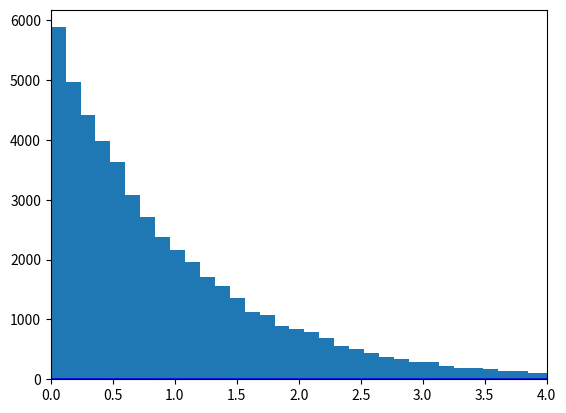

Generate this figure with matplotlib: (Note: this script raises an exception after producing the figure.)
# -*- coding: utf-8 -*-
"""
Created on Sat Jan 27 23:19:19 2018

[redacted]
"""
import numpy as np
import matplotlib.pyplot as plt
import scipy.special as sp

# Definiere Funktionen
def f(x, tw):
    return np.exp(-x/tw)/tw

def transf(x,tw):
    return -tw*np.log(1-x)

def dttot(dt):
    long = len(dt)
    tmp = [dt[0]]
    for i in range (1,long):
        tmp = np.append(tmp,tmp[len(tmp)-1]+dt[i])
    return tmp

def ttodt(t):
    long = len(t)
    tmp = [t[0]]
    for i in range (1,long):
        tmp = np.append(tmp,t[i]-t[i-1])
    return tmp

def fPoisson(x, lam):
  return (lam**x)/np.exp(lam)/sp.gamma(x+1.)

def detektor(ti,t):
    if t-ti<0.2:
        if np.random.rand()<5.*(t-ti):
            return t
        else:
            return -1
    else:
        return t

# Startwerte
nzahl = 50000
bzahl = 500
xmin = 0
xmax = 4
twn = 1
twr = 10

# Erzeuge Zeitpunkte
wzn = transf(np.random.rand(nzahl),twn)
tdata = dttot(wzn)
tmin = tdata[0]
tmax = tdata[len(tdata)-1]
x1 = np.linspace(xmin,xmax,(xmax-xmin)*10)
x2 = np.linspace(tmin,tmax)

# Erzeuge Rauschen ab tmin
trdata = [transf(np.random.rand(),twr)]
while trdata[0]<tdata[0]:
    trdata[0] = [transf(np.random.rand(),twr)]

# bis tmax
merke = transf(np.random.rand(),twr)
while trdata[len(trdata)-1]+merke<tmax:
    trdata = np.append(trdata,trdata[len(trdata)-1]+merke)
    merke = transf(np.random.rand(),twr)

# Kombiniere Zeiten 
talle = np.sort(np.append(tdata,trdata))

# Erzeuge dt
dtalle = ttodt(talle)

# Erzeugen der detektierten Werte
tlast = -1
tdetektor = [talle[0]]
for i in range(1,len(talle)):
    temporar = detektor(tlast,talle[i])
    if temporar>0:
        tdetektor = np.append(tdetektor,temporar)
        tlast = temporar
    
#Plotten der Graphen
        
#a)
fig, axa = plt.subplots(1)
axa.set_xlim(xmin,xmax)
axa.plot(x1,f(x1,twn),'b-')
axa.hist(wzn, normed=True, bins=100)

#b)
fig, axb = plt.subplots(1)
axb.set_xlim(xmin,xmax)
axb.plot(x1,f(x1,1/(1/twn+1/twr)),'r-')
axb.plot(x1,f(x1,twn),'b--')
axb.hist(dtalle, normed=True, bins=100)

#c)
fig, axc = plt.subplots(1)
axc.set_xlim(tmin,tmax)
wertt, bint, patchest = axc.hist(talle, bins=bzahl)
wertn, binn, patchesn = axc.hist(tdata, bins=bzahl)
wertr, binr, patchesr = axc.hist(trdata, bins=bzahl)
#wertd, bint, patchest = axc.hist(tdetektor, bins=bzahl)
axc.axhline(y=np.mean(wertt), color='b')
axc.axhline(y=np.mean(wertn), color='orange')
axc.axhline(y=np.mean(wertr), color='g')
#axc.axhline(y=np.mean(wertd), color='r')

#d)
fig, axd = plt.subplots(1)
x3 = np.linspace(np.amin(wertt),np.amax(wertt))
axd.set_xlim(np.amin(wertt),np.amax(wertt))
#axd.hist(wertd,normed=True, bins=20,color='g')
axd.hist(wertt,normed=True, bins=20)
axd.plot(x3,fPoisson(x3,np.mean(wertt)),'r-')
#axd.plot(x3,fPoisson(x3,np.mean(wertd)),'b--')
plt.show()

# e)
print('Ereignisrate ohne Detektor: %.4g Ereignisse pro ZE' %float(len(talle)/(tmax-tmin)))
print('Ereignisrate mit Detektor: %.4g Ereignisse pro ZE'%float(len(tdetektor)/(tmax-tmin)))
print('Der Korrekturfaktor ist somit %.4g' %float(len(talle)/len(tdetektor)))